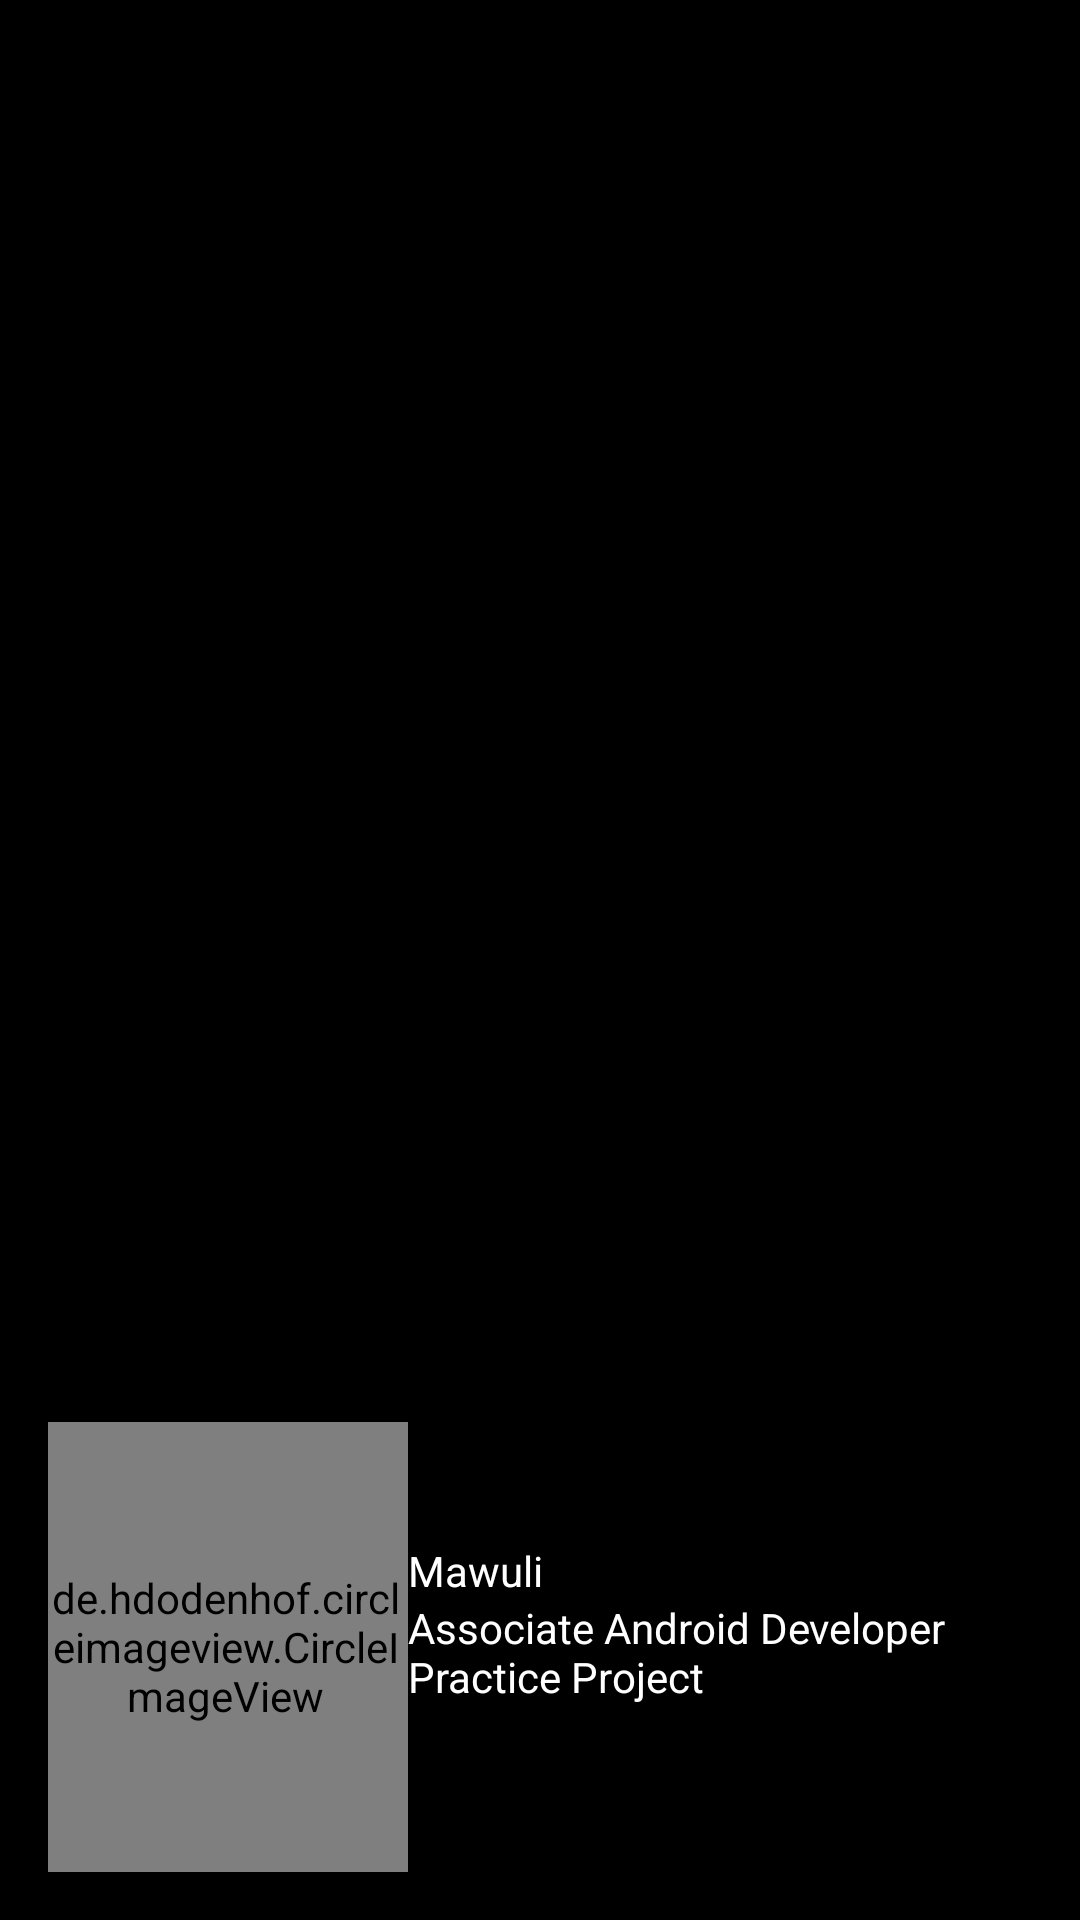

This screen was rendered from an Android layout file. Write that file and the resources it references.
<!-- AndroidManifest.xml: application theme AppTheme -->
<!-- res/layout/nav_header_music.xml -->
<?xml version="1.0" encoding="utf-8"?>
<LinearLayout xmlns:android="http://schemas.android.com/apk/res/android"
    xmlns:app="http://schemas.android.com/apk/res-auto"
    android:id="@+id/navigation_header"
    android:layout_width="match_parent"
    android:layout_height="@dimen/nav_header_height"
    android:background="@color/colorPrimary"
    android:gravity="bottom"
    android:orientation="vertical"
    android:paddingBottom="@dimen/activity_vertical_margin"
    android:paddingLeft="@dimen/activity_horizontal_margin"
    android:theme="@style/ThemeOverlay.AppCompat.Dark">

    <LinearLayout
        android:layout_width="match_parent"
        android:orientation="horizontal"
        android:layout_height="wrap_content">
    <de.hdodenhof.circleimageview.CircleImageView
        android:layout_width="120dp"
        android:layout_height="150dp"
        android:src="@drawable/toplearners"
        android:scaleType="centerCrop"
        android:layout_gravity="center"
        android:paddingRight="2dp"
        android:id="@+id/circleView"/>

        <LinearLayout

            android:layout_width="match_parent"
            android:orientation="vertical"
            android:layout_marginTop="10dp"
            android:layout_height="wrap_content">
      <TextView
        android:id="@+id/user_name"
        android:layout_width="match_parent"
        android:layout_height="wrap_content"
        android:text="Mawuli"
          android:textAlignment="textStart"
        android:layout_marginTop="30dp"
        android:textColor="@color/colorAccent"
        android:textAppearance="@style/TextAppearance.AppCompat.Body1" />

        <TextView
            android:id="@+id/user_number"
            android:layout_width="match_parent"
            android:layout_height="wrap_content"
            android:textAlignment="textStart"
            android:text="Associate Android Developer Practice Project"
            android:textColor="@color/colorAccent"
            android:textAppearance="@style/TextAppearance.AppCompat.Body1" />
        </LinearLayout>
    </LinearLayout>

</LinearLayout>
<!-- resources referenced by this layout -->
<resources>
  <color name="colorAccent">#ffffff</color>
  <color name="colorPrimary">#000000</color>
  <dimen name="activity_horizontal_margin">16dp</dimen>
  <dimen name="activity_vertical_margin">16dp</dimen>
  <dimen name="nav_header_height">256dp</dimen>
  <style name="AppTheme" parent="Theme.AppCompat.DayNight.DarkActionBar">
          
          <item name="colorPrimary">@color/colorPrimary</item>
          <item name="colorPrimaryDark">@color/colorPrimaryDark</item>
          <item name="colorAccent">@color/colorAccent</item>
  
      </style>
  <color name="colorPrimaryDark">#000000</color>
</resources>
